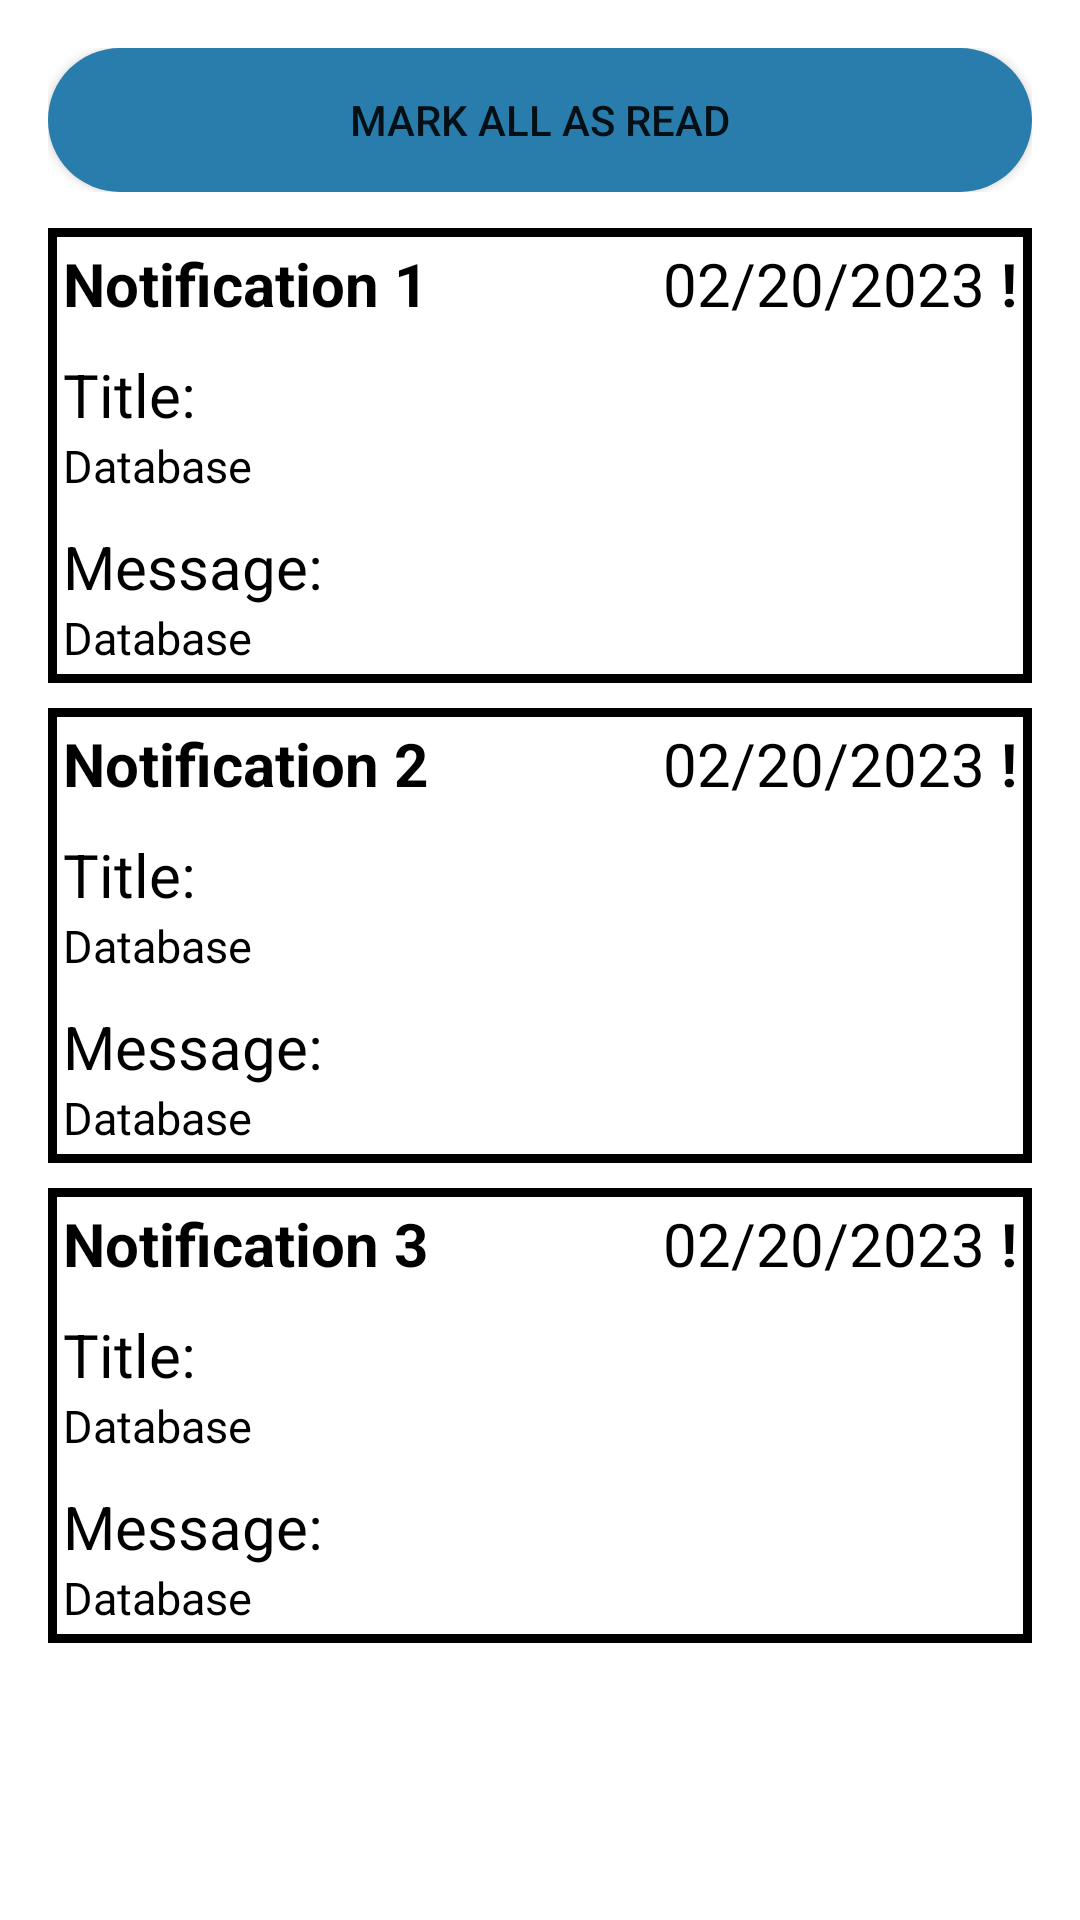

Layout XML and referenced resources for this Android screen:
<!-- AndroidManifest.xml: application theme Theme.PowerHome -->
<!-- res/layout/fragment_notifications.xml -->
<?xml version="1.0" encoding="utf-8"?>
<FrameLayout xmlns:android="http://schemas.android.com/apk/res/android"
    xmlns:tools="http://schemas.android.com/tools"
    android:layout_width="match_parent"
    android:layout_height="match_parent"
    android:orientation="vertical"
    tools:context=".fragments.NotificationsFragment"
    android:padding="16dp">

    
    <LinearLayout
        android:layout_width="match_parent"
        android:layout_height="wrap_content"
        android:gravity="center">

        <Button
            android:layout_width="match_parent"
            android:layout_height="match_parent"
            android:background="@drawable/button_blue"
            android:text="@string/mark_all_as_read" />

    </LinearLayout>

    
    <LinearLayout
        android:layout_width="match_parent"
        android:layout_height="wrap_content"
        android:orientation="vertical"
        android:padding="5dp"
        android:background="@drawable/border_background"
        android:layout_marginTop="60dp">

        <RelativeLayout
            android:layout_width="match_parent"
            android:layout_height="match_parent"
            android:orientation="horizontal">

            <TextView
                android:layout_width="wrap_content"
                android:layout_height="wrap_content"
                android:text="@string/notification_1"
                android:textColor="@color/black"
                android:textSize="20dp"
                android:textStyle="bold"/>

            <TextView
                android:layout_width="wrap_content"
                android:layout_height="wrap_content"
                android:layout_marginLeft="200dp"
                android:text="02/20/2023"
                android:textColor="@color/black"
                android:textSize="20dp" />

            <TextView
                android:layout_width="wrap_content"
                android:layout_height="wrap_content"
                android:layout_alignParentEnd="true"
                android:text="!"
                android:textColor="@color/black"
                android:textSize="20dp"
                android:textStyle="bold"/>

        </RelativeLayout>

        <TextView
            android:layout_width="wrap_content"
            android:layout_height="wrap_content"
            android:layout_marginTop="10dp"
            android:text="@string/title_label"
            android:textColor="@color/black"
            android:textSize="20dp" />

        <TextView
            android:layout_width="wrap_content"
            android:layout_height="wrap_content"
            android:text="@string/database"
            android:textColor="@color/black"
            android:textSize="15dp" />

        <TextView
            android:layout_width="wrap_content"
            android:layout_height="wrap_content"
            android:layout_marginTop="10dp"
            android:text="@string/message_label"
            android:textColor="@color/black"
            android:textSize="20dp" />

        <TextView
            android:layout_width="wrap_content"
            android:layout_height="wrap_content"
            android:text="@string/database"
            android:textColor="@color/black"
            android:textSize="15dp" />
    </LinearLayout>

    
    <LinearLayout
        android:layout_width="match_parent"
        android:layout_height="wrap_content"
        android:orientation="vertical"
        android:padding="5dp"
        android:background="@drawable/border_background"
        android:layout_marginTop="220dp">

        <RelativeLayout
            android:layout_width="match_parent"
            android:layout_height="match_parent"
            android:orientation="horizontal">

            <TextView
                android:layout_width="wrap_content"
                android:layout_height="wrap_content"
                android:text="@string/notification_2"
                android:textColor="@color/black"
                android:textSize="20dp"
                android:textStyle="bold"/>

            <TextView
                android:layout_width="wrap_content"
                android:layout_height="wrap_content"
                android:layout_marginLeft="200dp"
                android:text="02/20/2023"
                android:textColor="@color/black"
                android:textSize="20dp" />

            <TextView
                android:layout_width="wrap_content"
                android:layout_height="wrap_content"
                android:layout_alignParentEnd="true"
                android:text="!"
                android:textColor="@color/black"
                android:textSize="20dp"
                android:textStyle="bold"/>

        </RelativeLayout>

        <TextView
            android:layout_width="wrap_content"
            android:layout_height="wrap_content"
            android:layout_marginTop="10dp"
            android:text="@string/title_label"
            android:textColor="@color/black"
            android:textSize="20dp" />

        <TextView
            android:layout_width="wrap_content"
            android:layout_height="wrap_content"
            android:text="@string/database"
            android:textColor="@color/black"
            android:textSize="15dp" />

        <TextView
            android:layout_width="wrap_content"
            android:layout_height="wrap_content"
            android:layout_marginTop="10dp"
            android:text="@string/message_label"
            android:textColor="@color/black"
            android:textSize="20dp" />

        <TextView
            android:layout_width="wrap_content"
            android:layout_height="wrap_content"
            android:text="@string/database"
            android:textColor="@color/black"
            android:textSize="15dp" />


    </LinearLayout>

    
    <LinearLayout
        android:layout_width="match_parent"
        android:layout_height="wrap_content"
        android:orientation="vertical"
        android:padding="5dp"
        android:background="@drawable/border_background"
        android:layout_marginTop="380dp">

        <RelativeLayout
            android:layout_width="match_parent"
            android:layout_height="match_parent"
            android:orientation="horizontal">

            <TextView
                android:layout_width="wrap_content"
                android:layout_height="wrap_content"
                android:text="@string/notification_3"
                android:textColor="@color/black"
                android:textSize="20dp"
                android:textStyle="bold"/>

            <TextView
                android:layout_width="wrap_content"
                android:layout_height="wrap_content"
                android:layout_marginLeft="200dp"
                android:text="02/20/2023"
                android:textColor="@color/black"
                android:textSize="20dp" />

            <TextView
                android:layout_width="wrap_content"
                android:layout_height="wrap_content"
                android:layout_alignParentEnd="true"
                android:text="!"
                android:textColor="@color/black"
                android:textSize="20dp"
                android:textStyle="bold"/>

        </RelativeLayout>

        <TextView
            android:layout_width="wrap_content"
            android:layout_height="wrap_content"
            android:layout_marginTop="10dp"
            android:text="@string/title_label"
            android:textColor="@color/black"
            android:textSize="20dp" />

        <TextView
            android:layout_width="wrap_content"
            android:layout_height="wrap_content"
            android:text="@string/database"
            android:textColor="@color/black"
            android:textSize="15dp" />

        <TextView
            android:layout_width="wrap_content"
            android:layout_height="wrap_content"
            android:layout_marginTop="10dp"
            android:text="@string/message_label"
            android:textColor="@color/black"
            android:textSize="20dp" />

        <TextView
            android:layout_width="wrap_content"
            android:layout_height="wrap_content"
            android:text="@string/database"
            android:textColor="@color/black"
            android:textSize="15dp" />
    </LinearLayout>
</FrameLayout>
<!-- resources referenced by this layout -->
<resources>
  <color name="black">#FF000000</color>
  <!-- drawable border_background (drawable) -->
  <?xml version="1.0" encoding="utf-8"?>
  <shape xmlns:android="http://schemas.android.com/apk/res/android" android:shape="rectangle">
      <solid android:color="@android:color/transparent"/> 
      <stroke
          android:width="3dp"
      android:color="@color/black"/>
  </shape>
  <!-- drawable button_blue (drawable) -->
  <?xml version="1.0" encoding="utf-8"?>
  <shape xmlns:android="http://schemas.android.com/apk/res/android">
      <solid android:color="#287DAD"/>
      <corners android:radius="60dp"/>
  </shape>
  <string name="database">Database</string>
  <string name="mark_all_as_read">Mark all as read</string>
  <string name="message_label">Message:</string>
  <string name="notification_1">Notification 1</string>
  <string name="notification_2">Notification 2</string>
  <string name="notification_3">Notification 3</string>
  <string name="title_label">Title:</string>
  <style name="Theme.PowerHome" parent="Theme.MaterialComponents.DayNight.DarkActionBar">
          
          <item name="colorPrimary">@color/purple_500</item>
          <item name="colorPrimaryVariant">@color/purple_700</item>
          <item name="colorOnPrimary">@color/white</item>
          
          <item name="colorSecondary">@color/teal_200</item>
          <item name="colorSecondaryVariant">@color/teal_700</item>
          <item name="colorOnSecondary">@color/black</item>
          
          <item name="android:statusBarColor">?attr/colorPrimaryVariant</item>
          
      </style>
  <color name="purple_500">#3B699A</color>
  <color name="purple_700">#FF3700B3</color>
  <color name="white">#FFFFFFFF</color>
  <color name="teal_200">#FF03DAC5</color>
  <color name="teal_700">#FF018786</color>
</resources>
